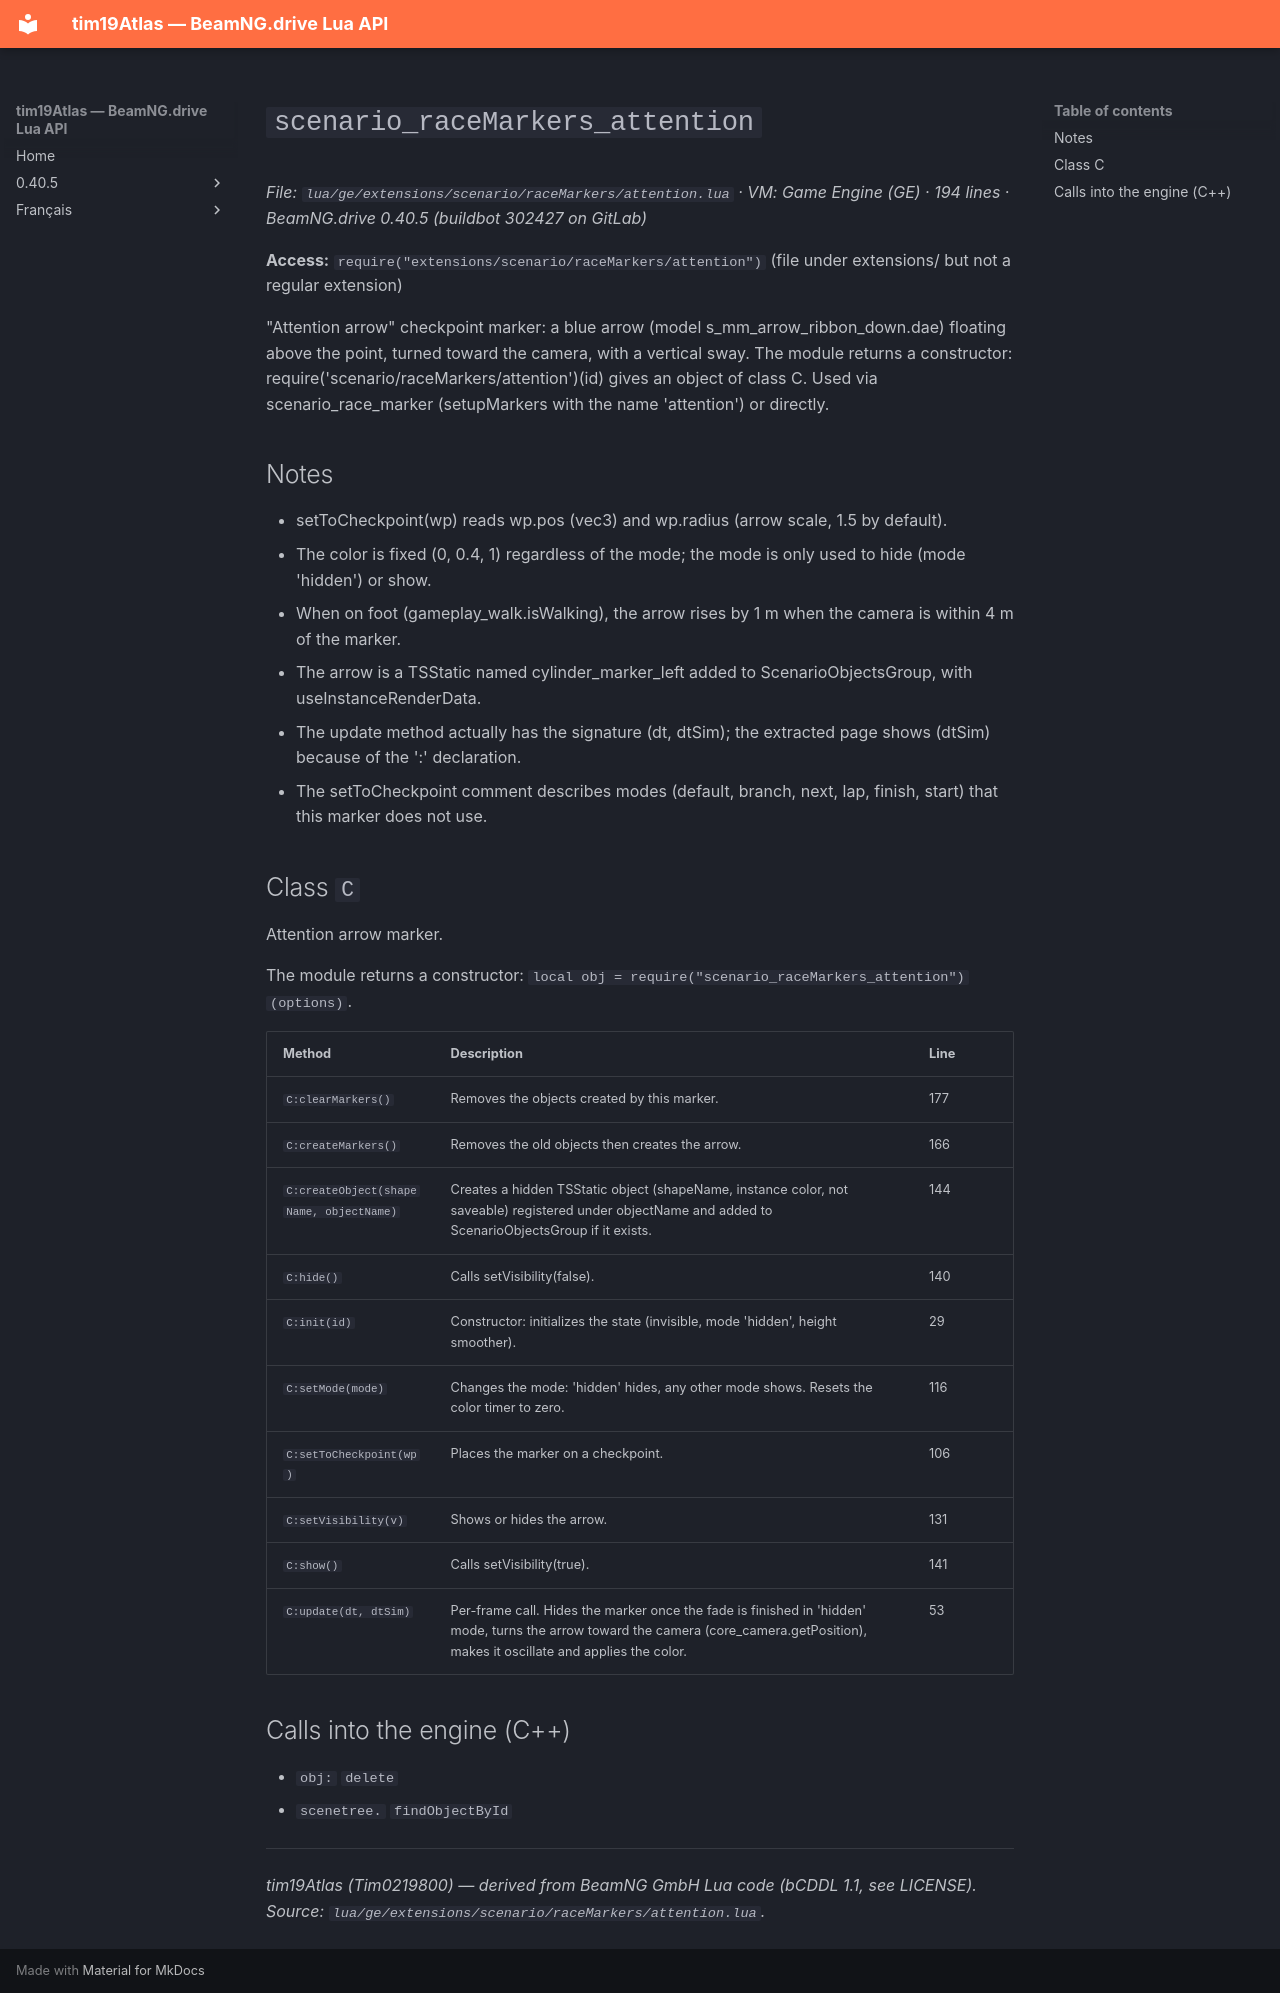

repository: Tim0219800/beamng-lua-atlas · page: 0.40.5/ge/extensions/scenario/raceMarkers/attention.html · generator: mkdocs

# `scenario_raceMarkers_attention`

*File: `lua/ge/extensions/scenario/raceMarkers/attention.lua` · VM: Game Engine (GE) · 194 lines · BeamNG.drive 0.40.5 (buildbot 302427 on GitLab)*

**Access:** `require("extensions/scenario/raceMarkers/attention")` (file under extensions/ but not a regular extension)

"Attention arrow" checkpoint marker: a blue arrow (model s_mm_arrow_ribbon_down.dae) floating above the point, turned toward the camera, with a vertical sway. The module returns a constructor: require('scenario/raceMarkers/attention')(id) gives an object of class C. Used via scenario_race_marker (setupMarkers with the name 'attention') or directly.

## Notes

- setToCheckpoint(wp) reads wp.pos (vec3) and wp.radius (arrow scale, 1.5 by default).
- The color is fixed (0, 0.4, 1) regardless of the mode; the mode is only used to hide (mode 'hidden') or show.
- When on foot (gameplay_walk.isWalking), the arrow rises by 1 m when the camera is within 4 m of the marker.
- The arrow is a TSStatic named cylinder_marker_left<id> added to ScenarioObjectsGroup, with useInstanceRenderData.
- The update method actually has the signature (dt, dtSim); the extracted page shows (dtSim) because of the ':' declaration.
- The setToCheckpoint comment describes modes (default, branch, next, lap, finish, start) that this marker does not use.

## Class `C`

Attention arrow marker.

The module returns a constructor: `local obj = require("scenario_raceMarkers_attention")(options)`.

| Method | Description | Line |
|---|---|---|
| `C:clearMarkers()` | Removes the objects created by this marker. | 177 |
| `C:createMarkers()` | Removes the old objects then creates the arrow. | 166 |
| `C:createObject(shapeName, objectName)` | Creates a hidden TSStatic object (shapeName, instance color, not saveable) registered under objectName and added to ScenarioObjectsGroup if it exists. | 144 |
| `C:hide()` | Calls setVisibility(false). | 140 |
| `C:init(id)` | Constructor: initializes the state (invisible, mode 'hidden', height smoother). | 29 |
| `C:setMode(mode)` | Changes the mode: 'hidden' hides, any other mode shows. Resets the color timer to zero. | 116 |
| `C:setToCheckpoint(wp)` | Places the marker on a checkpoint. | 106 |
| `C:setVisibility(v)` | Shows or hides the arrow. | 131 |
| `C:show()` | Calls setVisibility(true). | 141 |
| `C:update(dt, dtSim)` | Per-frame call. Hides the marker once the fade is finished in 'hidden' mode, turns the arrow toward the camera (core_camera.getPosition), makes it oscillate and applies the color. | 53 |

## Calls into the engine (C++)

- `obj:` `delete`
- `scenetree.` `findObjectById`

---
*tim19Atlas (Tim0219800) — derived from BeamNG GmbH Lua code (bCDDL 1.1, see LICENSE). Source: `lua/ge/extensions/scenario/raceMarkers/attention.lua`.*
